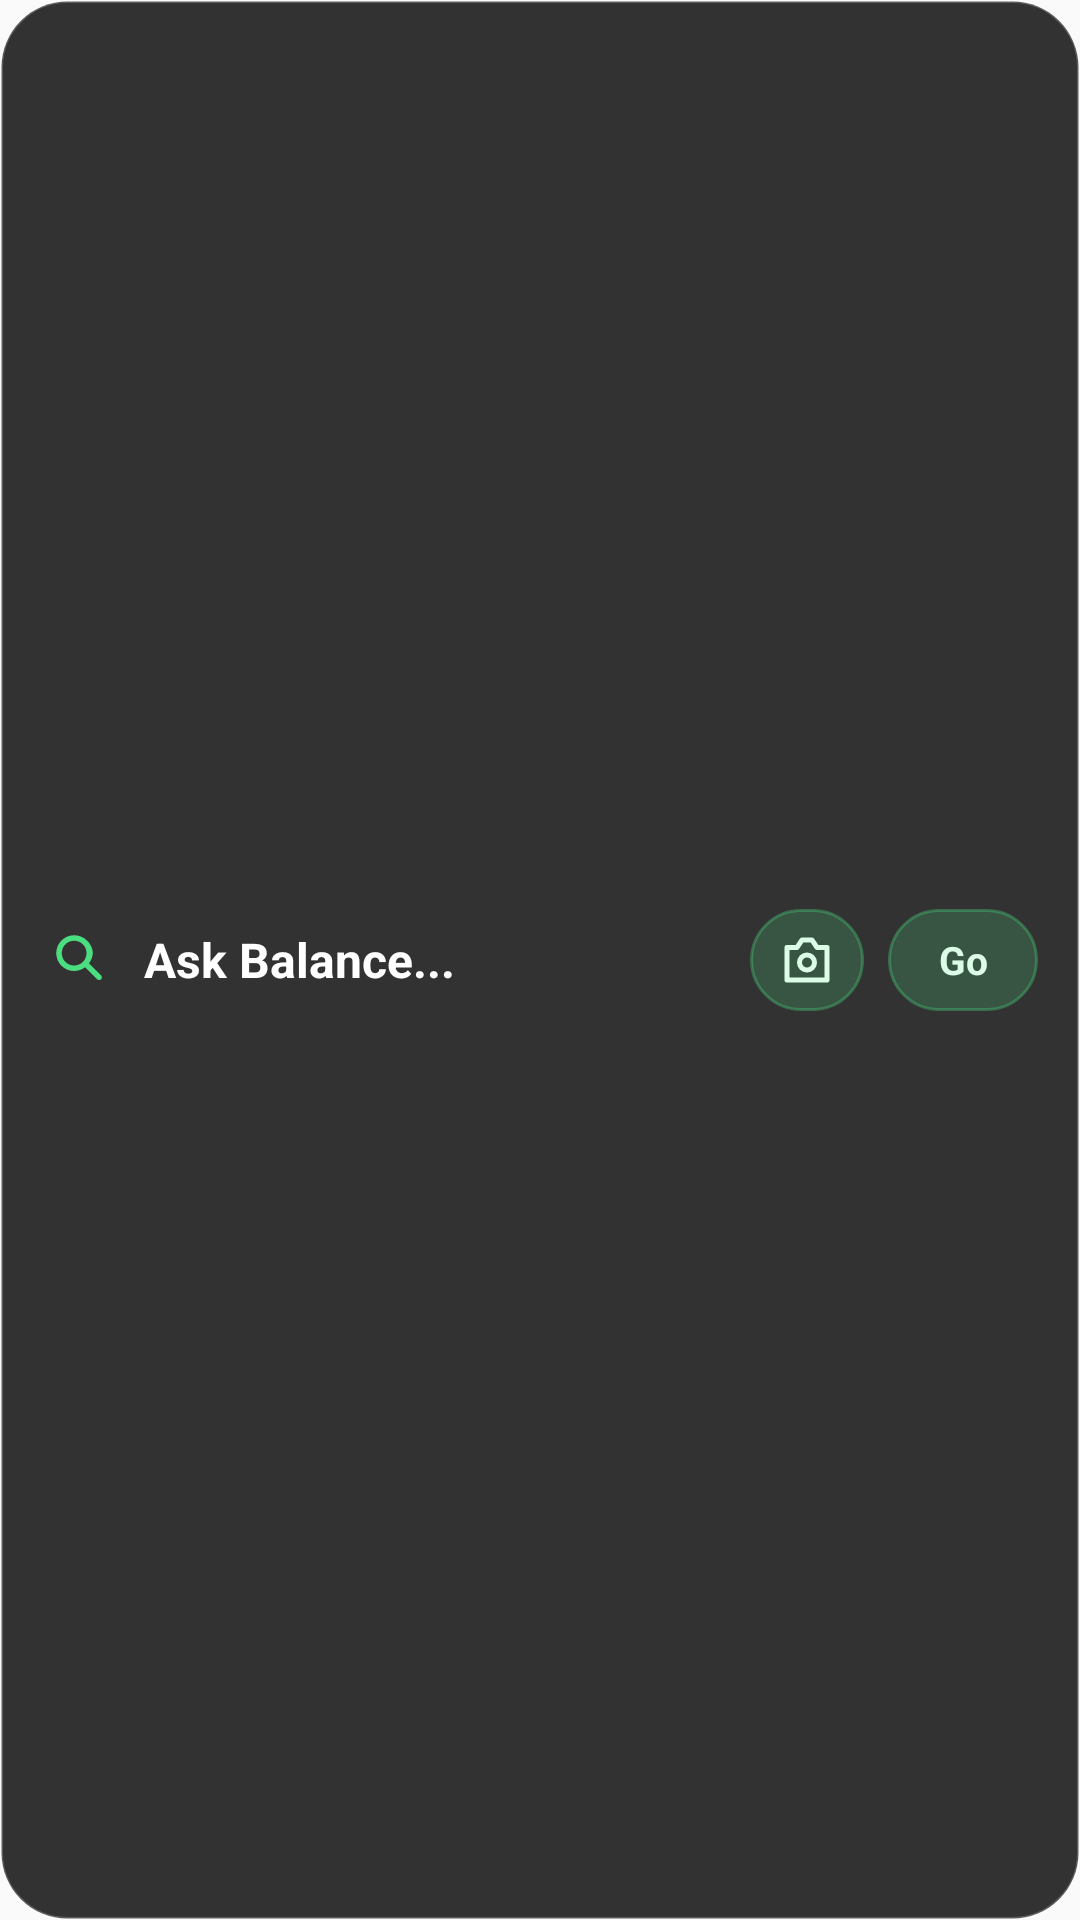

Android layout source for this screen:
<!-- AndroidManifest.xml: application theme AppTheme -->
<!-- res/layout/widget_ask_balance.xml -->
<?xml version="1.0" encoding="utf-8"?>
<LinearLayout xmlns:android="http://schemas.android.com/apk/res/android"
    android:id="@+id/widget_ask_balance_root"
    android:layout_width="match_parent"
    android:layout_height="match_parent"
    android:orientation="horizontal"
    android:gravity="center_vertical"
    android:background="@drawable/widget_ask_balance_background"
    android:paddingStart="16dp"
    android:paddingEnd="14dp"
    android:paddingTop="10dp"
    android:paddingBottom="10dp">

    <ImageView
        android:layout_width="22dp"
        android:layout_height="22dp"
        android:src="@drawable/ic_ask_balance_search"
        android:tint="#4ADE80"
        android:contentDescription="@string/widget_ask_balance_description" />

    <TextView
        android:layout_width="0dp"
        android:layout_height="wrap_content"
        android:layout_weight="1"
        android:layout_marginStart="10dp"
        android:text="Ask Balance..."
        android:textColor="#FFFFFF"
        android:textSize="16sp"
        android:textStyle="bold"
        android:fontFamily="sans-serif"
        android:singleLine="true" />

    <ImageView
        android:id="@+id/widget_ask_balance_camera"
        android:layout_width="38dp"
        android:layout_height="34dp"
        android:layout_marginEnd="8dp"
        android:padding="7dp"
        android:background="@drawable/widget_ask_balance_go_background"
        android:src="@drawable/ic_widget_camera"
        android:tint="#DCFCE7"
        android:contentDescription="Open meal camera" />

    <TextView
        android:layout_width="wrap_content"
        android:layout_height="34dp"
        android:minWidth="50dp"
        android:gravity="center"
        android:paddingStart="13dp"
        android:paddingEnd="13dp"
        android:background="@drawable/widget_ask_balance_go_background"
        android:text="Go"
        android:textColor="#DCFCE7"
        android:textSize="13sp"
        android:textStyle="bold"
        android:fontFamily="sans-serif" />
</LinearLayout>
<!-- resources referenced by this layout -->
<resources>
  <!-- drawable ic_ask_balance_search (drawable) -->
  <?xml version="1.0" encoding="utf-8"?>
  <vector xmlns:android="http://schemas.android.com/apk/res/android"
      android:width="24dp"
      android:height="24dp"
      android:viewportWidth="24"
      android:viewportHeight="24">
      <path
          android:fillColor="#7BA883"
          android:pathData="M9.5,3C5.9,3 3,5.9 3,9.5S5.9,16 9.5,16c1.5,0 2.9,-0.5 4,-1.4l4.4,4.4c0.4,0.4 1,0.4 1.4,0s0.4,-1 0,-1.4l-4.4,-4.4c0.9,-1.1 1.4,-2.5 1.4,-4C16,5.9 13.1,3 9.5,3zM9.5,5C12,5 14,7 14,9.5S12,14 9.5,14 5,12 5,9.5 7,5 9.5,5z" />
  </vector>
  <!-- drawable ic_widget_camera (drawable) -->
  <?xml version="1.0" encoding="utf-8"?>
  <vector xmlns:android="http://schemas.android.com/apk/res/android"
      android:width="24dp"
      android:height="24dp"
      android:viewportWidth="24"
      android:viewportHeight="24">
      <path
          android:pathData="M4,7h4l2,-3h4l2,3h4v13H4z"
          android:fillColor="@android:color/transparent"
          android:strokeColor="#166534"
          android:strokeWidth="2"
          android:strokeLineJoin="round" />
      <path
          android:pathData="M12,10a3,3,0,1,0,0,6a3,3,0,1,0,0,-6"
          android:fillColor="@android:color/transparent"
          android:strokeColor="#166534"
          android:strokeWidth="2" />
  </vector>
  <!-- drawable widget_ask_balance_background (drawable) -->
  <?xml version="1.0" encoding="utf-8"?>
  <shape xmlns:android="http://schemas.android.com/apk/res/android"
      android:shape="rectangle">
      <solid android:color="#CC000000" />
      <corners android:radius="22dp" />
      <stroke android:width="1dp" android:color="#33FFFFFF" />
  </shape>
  <!-- drawable widget_ask_balance_go_background (drawable) -->
  <?xml version="1.0" encoding="utf-8"?>
  <shape xmlns:android="http://schemas.android.com/apk/res/android"
      android:shape="rectangle">
      <solid android:color="#334ADE80" />
      <corners android:radius="17dp" />
      <stroke android:width="1dp" android:color="#554ADE80" />
  </shape>
  <string name="widget_ask_balance_description">Open Ask Balance</string>
  <style name="AppTheme" parent="Theme.AppCompat.DayNight.NoActionBar">
          <item name="windowActionBar">false</item>
          <item name="windowNoTitle">true</item>
          <item name="colorPrimary">@color/colorPrimary</item>
          <item name="colorPrimaryDark">@color/colorPrimaryDark</item>
          <item name="colorAccent">@color/colorAccent</item>
          <item name="android:background">@null</item>
      </style>
  <color name="colorPrimary">#1a1a2e</color>
  <color name="colorPrimaryDark">#1a1a2e</color>
  <color name="colorAccent">#00d4aa</color>
</resources>
